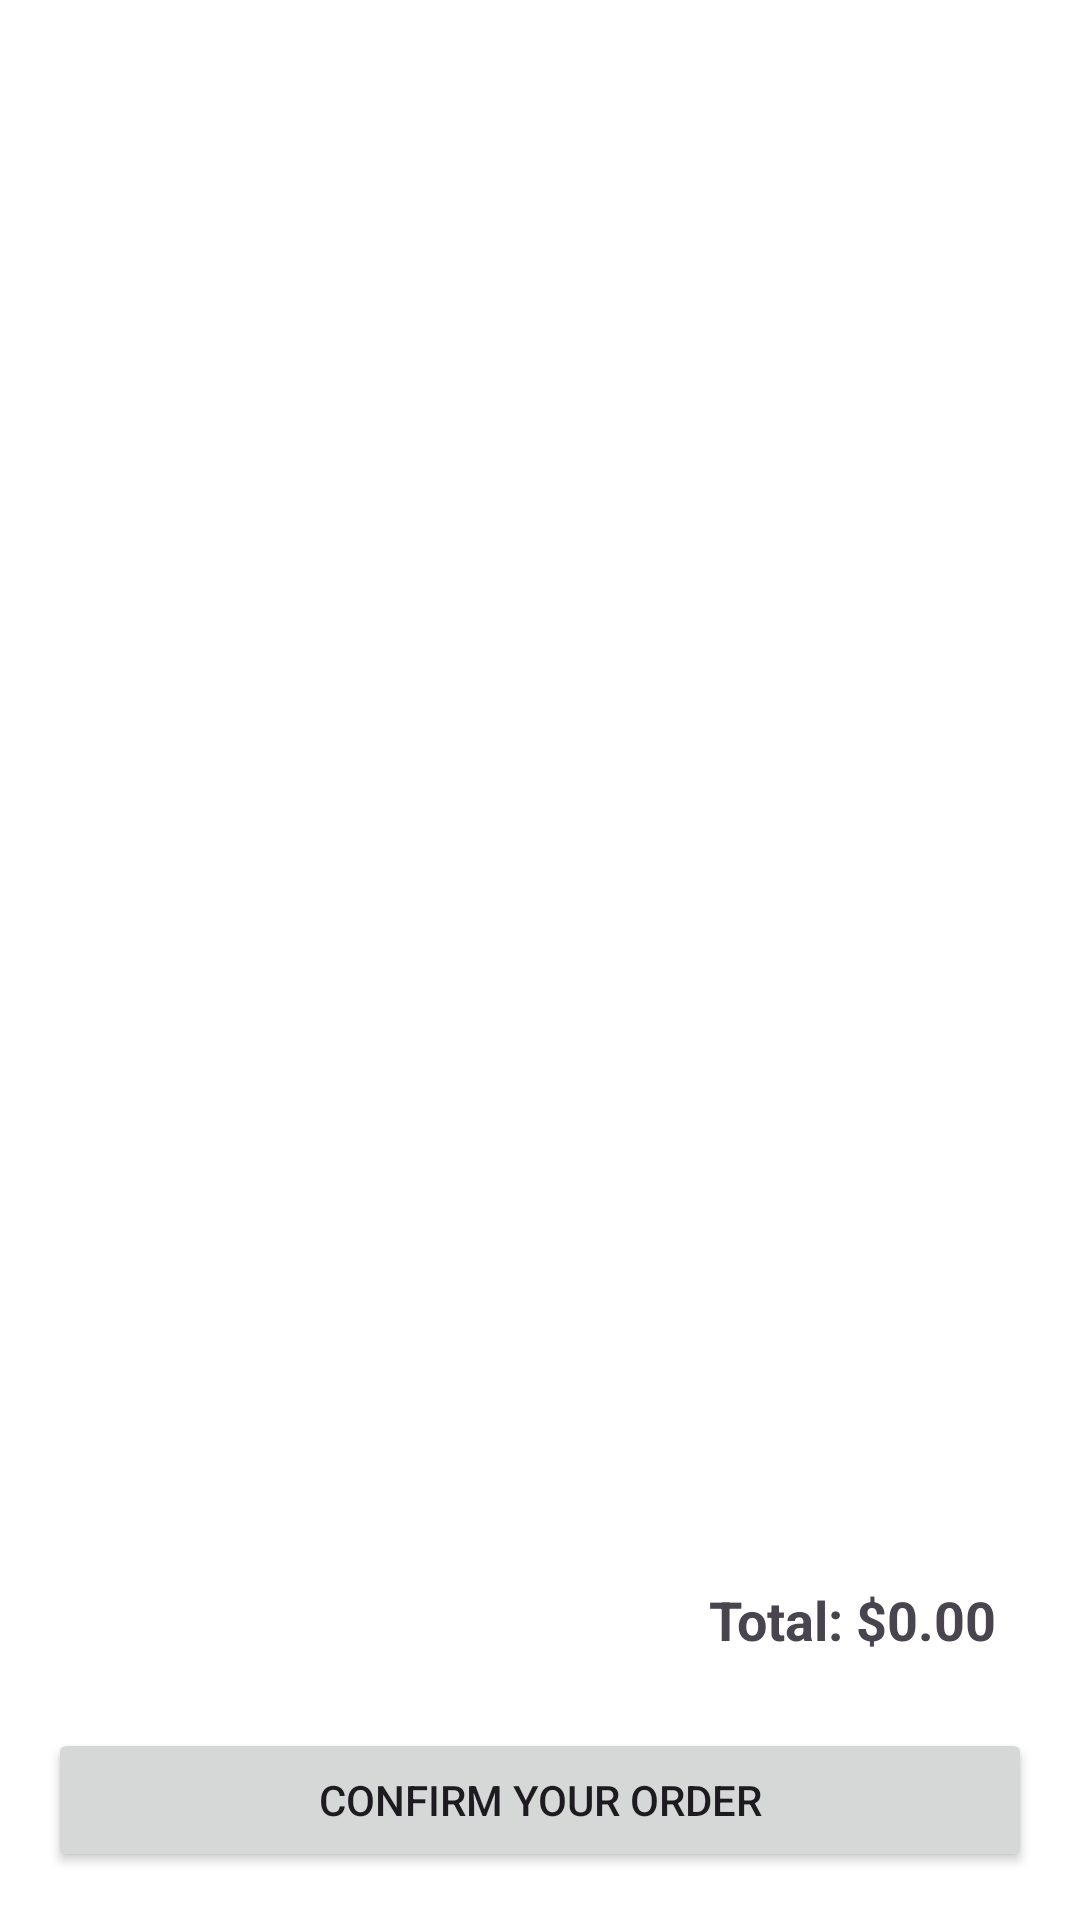

The Android layout XML behind this screen, and the referenced resources:
<!-- AndroidManifest.xml: application theme Theme.VezbaJavaAplikacija -->
<!-- res/layout/activity_cart.xml -->
<LinearLayout
    xmlns:android="http://schemas.android.com/apk/res/android"
    android:orientation="vertical"
    android:layout_width="match_parent"
    android:layout_height="match_parent"
    android:padding="16dp"
    android:background="@color/white">

    <ScrollView
        android:layout_width="match_parent"
        android:layout_height="0dp"
        android:layout_weight="1"
        android:fillViewport="true">

        <LinearLayout
            android:id="@+id/cartContainer"
            android:layout_width="match_parent"
            android:layout_height="wrap_content"
            android:orientation="vertical"/>
    </ScrollView>

    <TextView
        android:id="@+id/totalSum"
        android:layout_width="match_parent"
        android:layout_height="wrap_content"
        android:text="Total: $0.00"
        android:textSize="18sp"
        android:textStyle="bold"
        android:padding="12dp"
        android:gravity="end"/>

    <Button
        android:id="@+id/btnConfirmOrder"
        android:layout_width="match_parent"
        android:layout_height="wrap_content"
        android:text="Confirm your order"
        android:layout_marginTop="12dp"/>

</LinearLayout>
<!-- resources referenced by this layout -->
<resources>
  <style name="Theme.VezbaJavaAplikacija" parent="Base.Theme.VezbaJavaAplikacija" />
  <style name="Base.Theme.VezbaJavaAplikacija" parent="Theme.Material3.DayNight.NoActionBar">
          
          
      </style>
  <!-- not gathered from this repository: default colours our renderer supplied (Android Studio template values) -->
  <color name="white">#FFFFFFFF</color>
</resources>
